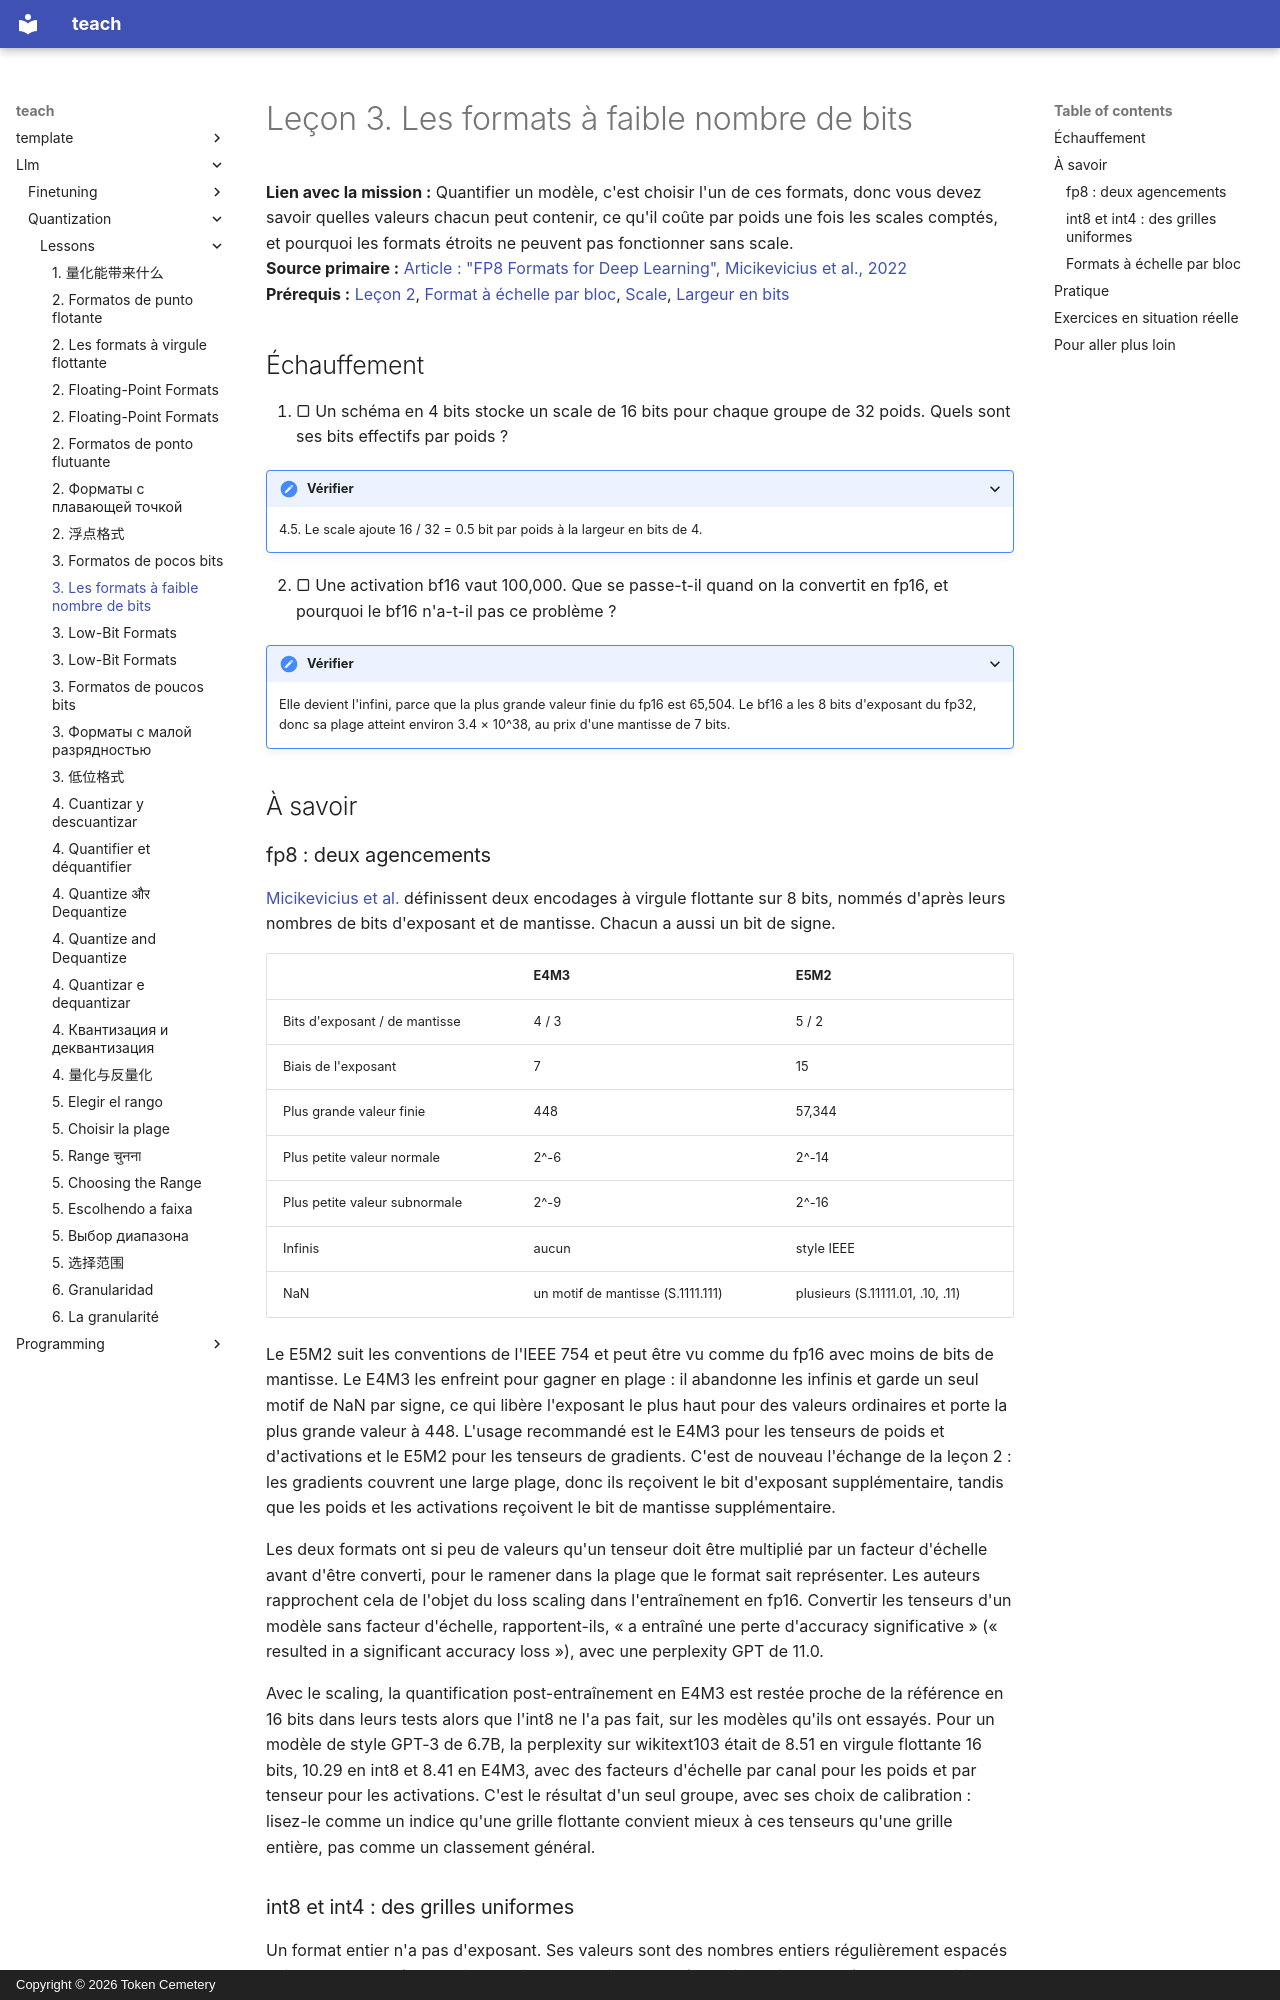

repository: TokenCemetery/teach · page: llm/quantization/lessons/0003-low-bit-formats.fr/index.html · generator: mkdocs · copyright: Copyright © 2026 Token Cemetery

---
title: "3. Les formats à faible nombre de bits"
description: "Ce que fp8, int8, int4 et les formats à échelle par bloc comme MXFP4 peuvent et ne peuvent pas représenter"
type: lesson
---

# Leçon 3. Les formats à faible nombre de bits

**Lien avec la mission :** Quantifier un modèle, c'est choisir l'un de ces formats, donc vous devez savoir quelles valeurs chacun peut contenir, ce qu'il coûte par poids une fois les scales comptés, et pourquoi les formats étroits ne peuvent pas fonctionner sans scale.
**Source primaire :** [Article : "FP8 Formats for Deep Learning", Micikevicius et al., 2022](https://arxiv.org/abs/2209.05433)
**Prérequis :** [Leçon 2](0002-floating-point-formats.md), [Format à échelle par bloc](../GLOSSARY.md), [Scale](../GLOSSARY.md), [Largeur en bits](../GLOSSARY.md)

## Échauffement

1. ▢ Un schéma en 4 bits stocke un scale de 16 bits pour chaque groupe de 32 poids. Quels sont ses bits effectifs par poids ?

<details markdown="1"><summary>Vérifier</summary>

4.5. Le scale ajoute 16 / 32 = 0.5 bit par poids à la largeur en bits de 4.

</details>

2. ▢ Une activation bf16 vaut 100,000. Que se passe-t-il quand on la convertit en fp16, et pourquoi le bf16 n'a-t-il pas ce problème ?

<details markdown="1"><summary>Vérifier</summary>

Elle devient l'infini, parce que la plus grande valeur finie du fp16 est 65,504. Le bf16 a les 8 bits d'exposant du fp32, donc sa plage atteint environ 3.4 × 10^38, au prix d'une mantisse de 7 bits.

</details>

## À savoir

### fp8 : deux agencements

[Micikevicius et al.](https://arxiv.org/abs/2209.05433) définissent deux encodages à virgule flottante sur 8 bits, nommés d'après leurs nombres de bits d'exposant et de mantisse. Chacun a aussi un bit de signe.

| | E4M3 | E5M2 |
|---|---|---|
| Bits d'exposant / de mantisse | 4 / 3 | 5 / 2 |
| Biais de l'exposant | 7 | 15 |
| Plus grande valeur finie | 448 | 57,344 |
| Plus petite valeur normale | 2^-6 | 2^-14 |
| Plus petite valeur subnormale | 2^-9 | 2^-16 |
| Infinis | aucun | style IEEE |
| NaN | un motif de mantisse (S.1111.111) | plusieurs (S.11111.01, .10, .11) |

Le E5M2 suit les conventions de l'IEEE 754 et peut être vu comme du fp16 avec moins de bits de mantisse. Le E4M3 les enfreint pour gagner en plage : il abandonne les infinis et garde un seul motif de NaN par signe, ce qui libère l'exposant le plus haut pour des valeurs ordinaires et porte la plus grande valeur à 448. L'usage recommandé est le E4M3 pour les tenseurs de poids et d'activations et le E5M2 pour les tenseurs de gradients. C'est de nouveau l'échange de la leçon 2 : les gradients couvrent une large plage, donc ils reçoivent le bit d'exposant supplémentaire, tandis que les poids et les activations reçoivent le bit de mantisse supplémentaire.

Les deux formats ont si peu de valeurs qu'un tenseur doit être multiplié par un facteur d'échelle avant d'être converti, pour le ramener dans la plage que le format sait représenter. Les auteurs rapprochent cela de l'objet du loss scaling dans l'entraînement en fp16. Convertir les tenseurs d'un modèle sans facteur d'échelle, rapportent-ils, « a entraîné une perte d'accuracy significative » (« resulted in a significant accuracy loss »), avec une perplexity GPT de 11.0.

Avec le scaling, la quantification post-entraînement en E4M3 est restée proche de la référence en 16 bits dans leurs tests alors que l'int8 ne l'a pas fait, sur les modèles qu'ils ont essayés. Pour un modèle de style GPT-3 de 6.7B, la perplexity sur wikitext103 était de 8.51 en virgule flottante 16 bits, 10.29 en int8 et 8.41 en E4M3, avec des facteurs d'échelle par canal pour les poids et par tenseur pour les activations. C'est le résultat d'un seul groupe, avec ses choix de calibration : lisez-le comme un indice qu'une grille flottante convient mieux à ces tenseurs qu'une grille entière, pas comme un classement général.
